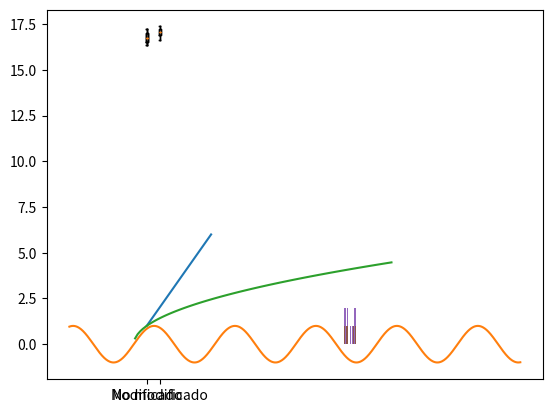

The matplotlib source for this figure: (Note: this script raises an exception after producing the figure.)
x = 10
y = 2
x + y
x*y
x/y
print(x+y)

# Carga numpy en memoria y la nombra np
import numpy as np

# Calcular la raiz cuadrada (square root: sqrt)
x = 4
print(np.sqrt(x))

# Calcular 2 elevado a 5
x = 2
np.power(x,6)

# Calcular logaritmo de 100 en base 10
x = 100
np.log10(x)

# Calcular logaritmo de 100 en base e
x = 100
np.log(x)

# Creación manual de secuencias
x = np.array([0,1,2,3,4,5,6,7,8,9,20]) # crea una secuencia de 0 a 10
print( x[8] )

y = np.array([20,6,8,13]) # crea una secuencia de 0 a 10
print( y )

# Creación automatica de secuencias
x=np.linspace(-10,30,40) # crea una secuencia entre 0 y 10 con 100 elementos igualmente spaceados
print(x)
print( len(x) )

# se pueden aplicar las funciones anteriores a vectores, por ejemplo:
y=np.linspace(-10,10,20) # crea una secuencia entre -10 y 10 con 100 elementos igualmente spaceados

np.sin(y)

x=np.linspace(0.1,20,50)
y1=np.sqrt(x)
y2=np.power(x,0.5)


x =np.linspace(0.1,30,5)
print(x)
print(np.log(x))

# Cargar desde matplotlib la librería pyplot, llamandola plt
from matplotlib import pyplot as plt

# Grafica dos secuencias hechas a mano
x=[1,2,3,4,5,6]
y=[1,2,3,4,5,6]
plt.plot(x,y)

# Grafica dos secuencias hechas automaticamente
x=np.linspace(-5,30,1000)
y=np.sin(x)
plt.plot(x,y)

x=np.linspace(0.1,20,100)
y=np.power(x,0.5)
plt.plot(x,y)

# Usemos como referencia los datos vistos en clase
# Cemento modificado (y1), y no modificado (y2)

y1=np.array([
16.85,
16.40,
17.21,
16.35,
16.52,
17.04,
16.96,
17.15,
16.59,
16.57])
y2=np.array([
16.62,
16.75,
17.37,
17.12,
16.98,
16.87,
17.34,
17.02,
17.08,
17.27])
print( y1.mean(), y2.mean() )

# Gráfico de caja (boxplot) de y1
plt.boxplot(y1)
plt.show()

# Boxplot de y1 e y2
plt.boxplot([y1,y2])
plt.show()

# Igual que el gráfico anterior pero con nombres en los marcadores del eje x
plt.boxplot([y1,y2])
plt.xticks([1,2],["Modificado","No modificado"])
plt.show()

# Quantiles
np.quantile(y1,0.05) #quantile del 5% 
np.quantile(y1,0.5) #quantile del 50% 
np.quantile(y1,0.95) #quantile del 95% 

plt.hist(y1)
plt.show()

# Histograma con 50 segmentos (bins)
plt.hist(y1)
plt.show()
plt.hist(y1,bins=50)
plt.show()

import numpy as np
np.random.binomial(1,0.5) # lanzar 1 moneda con probabilidad 0.5 de caer cara

np.random.binomial(1,0.7) # lanzar 1 moneda con probabilidad 0.6 de caer cara

from IPython.display import YouTubeVideo

YouTubeVideo('EvHiee7gs9Y', width=500, height=500)

# Hagamos una secuencia de datos más interesante
# Simulemos datos de una variable aleatoria continua
# 1000 números generados usando una distribución normal 
#con valor esperado de 30, y desviación estandar de 3
x = np.random.normal(30,6,1000) 
plt.hist(x,bins=30)
x = np.random.normal(30,3,1000) 
plt.hist(x,bins=30)
plt.show()

# Histograma de x
plt.hist(x,bins=40)

# Histograma de x usnado densidad en el eje y
plt.hist(x,bins=40)
plt.show()
plt.hist(x,bins=40,density=True)
plt.show()

# Simulemos datos de una variable aleatoria continua

# 1000 números generados usando una distribución de Poisson 
#con valor esperado de 30, y varianza de 30
x=np.random.poisson(30,30000)
print( len(x) )
plt.hist(x,bins=100)
plt.show()

len(x)
print( np.var(x,ddof=1),np.mean(x))

# Histograma de la distribución de Poisson
plt.hist(x,bins=50,density=True)



np.random.binomial(1,0.5)



